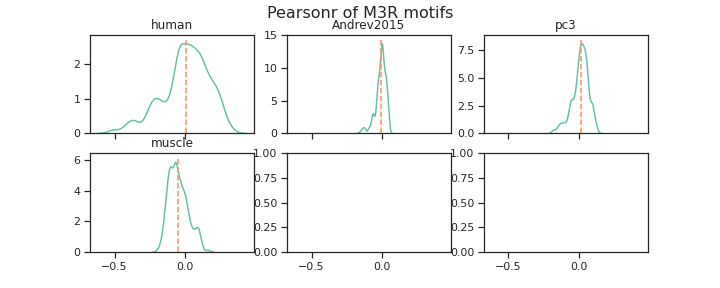

The table this chart was drawn from, first rows:
human, Andrev2015, pc3, muscle, channel_name
0.195, -0.017, 0.038, -0.108, filter_0
0.037, 0.014, 0.035, -0.08, filter_1
-0.197, -0.064, -0.062, -0.068, filter_2
0.102, 0.046, 0.051, -0.124, filter_3
0.058, 0.033, 0.032, -0.061, filter_4
0.21, 0.048, 0.12, -0.072, filter_5
0.045, -0.027, 0.006, 0.113, filter_6
-0.05, -0.012, 0.009, -0.007, filter_7
-0.072, 0.041, 0.01, -0.034, filter_8
0.116, 0.005, 0.041, -0.133, filter_9
0.267, 0.034, 0.096, 0.056, filter_10
0.004, 0.031, 0.028, -0.067, filter_11
-0.384, -0.14, -0.145, -0.146, filter_12
0.318, 0.011, 0.109, 0.0, filter_13
0.073, 0.018, 0.06, -0.033, filter_14
-0.035, 0.004, 0.019, 0.069, filter_15
0.135, -0.001, 0.025, -0.088, filter_16
0.027, -0.031, 0.003, 0.061, filter_17
-0.007, -0.008, -0.015, -0.106, filter_18
0.087, 0.023, 0.057, 0.022, filter_19
0.017, -0.002, 0.025, -0.015, filter_20
-0.263, -0.038, -0.089, -0.105, filter_21
-0.187, -0.028, -0.07, 0.005, filter_22
-0.036, -0.032, 0.014, -0.118, filter_23
0.242, 0.028, 0.101, 0.017, filter_24
0.138, 0.034, 0.094, -0.032, filter_25
0.167, 0.03, 0.069, -0.094, filter_26
0.041, 0.025, 0.056, -0.057, filter_27
-0.05, -0.079, -0.028, 0.001, filter_28
0.001, -0.007, 0.029, -0.055, filter_29
0.042, -0.036, 0.004, -0.002, filter_30
0.258, 0.036, 0.1, -0.092, filter_31
-0.04, -0.013, -0.007, -0.051, filter_32
-0.05, -0.007, 0.004, 0.006, filter_33
-0.048, -0.02, 0.013, 0.109, filter_34
-0.521, -0.123, -0.159, -0.121, filter_35
0.094, 0.017, 0.089, -0.06, filter_36
-0.021, 0.043, 0.055, -0.066, filter_37
0.111, -0.004, 0.021, 0.092, filter_38
0.295, 0.024, 0.111, -0.1, filter_39
0.229, 0.029, 0.086, -0.064, filter_40
0.135, -0.007, 0.044, -0.033, filter_41
0.193, 0.018, 0.041, -0.065, filter_42
0.03, 0.007, 0.016, -0.108, filter_43
0.022, -0.027, 0.024, -0.146, filter_44
0.248, 0.013, 0.058, 0.088, filter_45
-0.251, -0.037, -0.054, -0.133, filter_46
-0.151, -0.066, -0.031, -0.107, filter_47
0.002, -0.016, 0.005, -0.104, filter_48
0.021, -0.005, 0.032, -0.014, filter_49
0.071, 0.039, 0.06, 0.007, filter_50
-0.249, -0.012, -0.074, -0.07, filter_51
-0.02, -0.005, 0.022, -0.05, filter_52
-0.102, -0.021, -0.056, 0.022, filter_53
-0.189, 0.026, -0.043, -0.026, filter_54
0.056, -0.016, -0.008, -0.075, filter_55
0.046, 0.017, 0.042, -0.038, filter_56
-0.09, 0.005, 0.031, -0.025, filter_57
0.119, -0.025, 0.014, -0.098, filter_58
0.163, 0.043, 0.058, -0.104, filter_59
... 196 more rows
